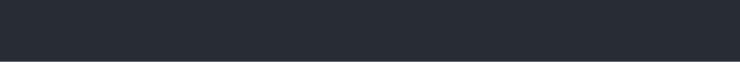
t = 0.00 s
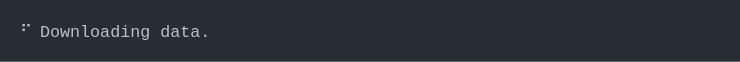
t = 1.12 s
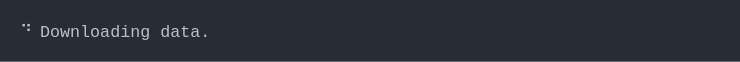
t = 2.24 s
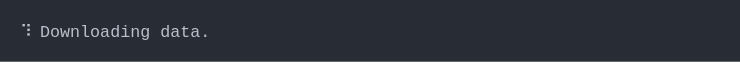
t = 3.36 s
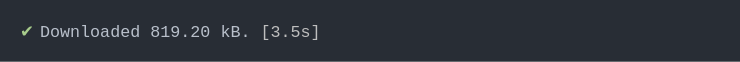
t = 4.49 s
t = 5.61 s: frame unchanged from t = 4.49 s, image omitted

The animated SVG that drew these frames (rendered in a browser with its animation timeline set to each time). Animation: 1 CSS @keyframes rule; one cycle of 6.73 s, repeats indefinitely.

<svg xmlns="http://www.w3.org/2000/svg" xmlns:xlink="http://www.w3.org/1999/xlink" width="740" height="61.709999999999994"><rect width="740" height="61.709999999999994" rx="0" ry="0" class="a"></rect><svg height="21.709999999999997" viewBox="0 0 70 2.171" width="700" x="20" xmlns="http://www.w3.org/2000/svg" xmlns:xlink="http://www.w3.org/1999/xlink" y="20"><style>.a{fill:rgb(40,45,53)}.b{font-family:'Fira Code',Monaco,Consolas,Menlo,'Bitstream Vera Sans Mono','Powerline Symbols',monospace}.c{fill:rgb(185,192,203);white-space:pre}.d{fill:rgb(168,204,140);white-space:pre}.e{fill:rgb(190,190,190);white-space:pre}.f{fill:transparent}.h{animation-duration:6.72693109512329s;animation-iteration-count:infinite;animation-name:g;animation-timing-function:steps(1,end)}@keyframes g{0%{transform:translateX(-0px)}0%{transform:translateX(-70px)}1.6%{transform:translateX(-140px)}1.6%{transform:translateX(-210px)}3.2%{transform:translateX(-280px)}4.8%{transform:translateX(-350px)}6.3%{transform:translateX(-420px)}7.9%{transform:translateX(-490px)}9.4%{transform:translateX(-560px)}10.8%{transform:translateX(-630px)}12.4%{transform:translateX(-700px)}13.9%{transform:translateX(-770px)}15.5%{transform:translateX(-840px)}17%{transform:translateX(-910px)}18.5%{transform:translateX(-980px)}20.1%{transform:translateX(-1050px)}21.8%{transform:translateX(-1120px)}23.3%{transform:translateX(-1190px)}24.9%{transform:translateX(-1260px)}26.4%{transform:translateX(-1330px)}28%{transform:translateX(-1400px)}29.6%{transform:translateX(-1470px)}31.2%{transform:translateX(-1540px)}32.7%{transform:translateX(-1610px)}34.3%{transform:translateX(-1680px)}35.8%{transform:translateX(-1750px)}37.4%{transform:translateX(-1820px)}38.9%{transform:translateX(-1890px)}40.5%{transform:translateX(-1960px)}41.5%{transform:translateX(-2030px)}43.1%{transform:translateX(-2100px)}44.8%{transform:translateX(-2170px)}46.4%{transform:translateX(-2240px)}47.9%{transform:translateX(-2310px)}49.5%{transform:translateX(-2380px)}51%{transform:translateX(-2450px)}52.5%{transform:translateX(-2520px)}53.9%{transform:translateX(-2590px)}53.9%{transform:translateX(-2660px)}100%{transform:translateX(-2730px)}}</style><g font-family="&#x27;Fira Code&#x27;,Monaco,Consolas,Menlo,&#x27;Bitstream Vera Sans Mono&#x27;,&#x27;Powerline Symbols&#x27;,monospace" font-size="1.67" class="b"><defs><symbol id="1"><text x="0" y="1.67" class="c">⠙</text><text x="2.004" y="1.67" class="c">Downloading</text><text x="14.027999999999999" y="1.67" class="c">data.</text></symbol><symbol id="2"><text x="0" y="1.67" class="c">⠹</text><text x="2.004" y="1.67" class="c">Downloading</text><text x="14.027999999999999" y="1.67" class="c">data.</text></symbol><symbol id="3"><text x="0" y="1.67" class="c">⠸</text><text x="2.004" y="1.67" class="c">Downloading</text><text x="14.027999999999999" y="1.67" class="c">data.</text></symbol><symbol id="4"><text x="0" y="1.67" class="c">⠼</text><text x="2.004" y="1.67" class="c">Downloading</text><text x="14.027999999999999" y="1.67" class="c">data.</text></symbol><symbol id="5"><text x="0" y="1.67" class="c">⠴</text><text x="2.004" y="1.67" class="c">Downloading</text><text x="14.027999999999999" y="1.67" class="c">data.</text></symbol><symbol id="6"><text x="0" y="1.67" class="c">⠦</text><text x="2.004" y="1.67" class="c">Downloading</text><text x="14.027999999999999" y="1.67" class="c">data.</text></symbol><symbol id="7"><text x="0" y="1.67" class="c">⠧</text><text x="2.004" y="1.67" class="c">Downloading</text><text x="14.027999999999999" y="1.67" class="c">data.</text></symbol><symbol id="8"><text x="0" y="1.67" class="c">⠇</text><text x="2.004" y="1.67" class="c">Downloading</text><text x="14.027999999999999" y="1.67" class="c">data.</text></symbol><symbol id="9"><text x="0" y="1.67" class="c">⠏</text><text x="2.004" y="1.67" class="c">Downloading</text><text x="14.027999999999999" y="1.67" class="c">data.</text></symbol><symbol id="10"><text x="0" y="1.67" class="c">⠋</text><text x="2.004" y="1.67" class="c">Downloading</text><text x="14.027999999999999" y="1.67" class="c">data.</text></symbol><symbol id="11"><text x="0" y="1.67" class="d">✔</text><text x="2.004" y="1.67" class="c">Downloaded</text><text x="13.026" y="1.67" class="c">819.20</text><text x="20.04" y="1.67" class="c">kB.</text><text x="24.048" y="1.67" class="e">[3.5s]</text></symbol><symbol id="a"><rect height="2" width="70" x="0" y="0" class="f"></rect></symbol></defs><rect height="2.171" width="70" class="a"></rect><g class="h"><svg x="0" y="0" width="2800"><svg x="0"><use xlink:href="#a"></use></svg><svg x="70"><use xlink:href="#a"></use></svg><svg x="140"><use xlink:href="#a"></use></svg><svg x="210"><use xlink:href="#a"></use><use xlink:href="#1" y="0"></use></svg><svg x="280"><use xlink:href="#a"></use><use xlink:href="#2" y="0"></use></svg><svg x="350"><use xlink:href="#a"></use><use xlink:href="#3" y="0"></use></svg><svg x="420"><use xlink:href="#a"></use><use xlink:href="#4" y="0"></use></svg><svg x="490"><use xlink:href="#a"></use><use xlink:href="#5" y="0"></use></svg><svg x="560"><use xlink:href="#a"></use><use xlink:href="#6" y="0"></use></svg><svg x="630"><use xlink:href="#a"></use><use xlink:href="#7" y="0"></use></svg><svg x="700"><use xlink:href="#a"></use><use xlink:href="#8" y="0"></use></svg><svg x="770"><use xlink:href="#a"></use><use xlink:href="#9" y="0"></use></svg><svg x="840"><use xlink:href="#a"></use><use xlink:href="#10" y="0"></use></svg><svg x="910"><use xlink:href="#a"></use><use xlink:href="#1" y="0"></use></svg><svg x="980"><use xlink:href="#a"></use><use xlink:href="#2" y="0"></use></svg><svg x="1050"><use xlink:href="#a"></use><use xlink:href="#3" y="0"></use></svg><svg x="1120"><use xlink:href="#a"></use><use xlink:href="#4" y="0"></use></svg><svg x="1190"><use xlink:href="#a"></use><use xlink:href="#5" y="0"></use></svg><svg x="1260"><use xlink:href="#a"></use><use xlink:href="#6" y="0"></use></svg><svg x="1330"><use xlink:href="#a"></use><use xlink:href="#7" y="0"></use></svg><svg x="1400"><use xlink:href="#a"></use><use xlink:href="#8" y="0"></use></svg><svg x="1470"><use xlink:href="#a"></use><use xlink:href="#9" y="0"></use></svg><svg x="1540"><use xlink:href="#a"></use><use xlink:href="#10" y="0"></use></svg><svg x="1610"><use xlink:href="#a"></use><use xlink:href="#1" y="0"></use></svg><svg x="1680"><use xlink:href="#a"></use><use xlink:href="#2" y="0"></use></svg><svg x="1750"><use xlink:href="#a"></use><use xlink:href="#3" y="0"></use></svg><svg x="1820"><use xlink:href="#a"></use><use xlink:href="#4" y="0"></use></svg><svg x="1890"><use xlink:href="#a"></use><use xlink:href="#5" y="0"></use></svg><svg x="1960"><use xlink:href="#a"></use><use xlink:href="#6" y="0"></use></svg><svg x="2030"><use xlink:href="#a"></use><use xlink:href="#7" y="0"></use></svg><svg x="2100"><use xlink:href="#a"></use><use xlink:href="#8" y="0"></use></svg><svg x="2170"><use xlink:href="#a"></use><use xlink:href="#9" y="0"></use></svg><svg x="2240"><use xlink:href="#a"></use><use xlink:href="#10" y="0"></use></svg><svg x="2310"><use xlink:href="#a"></use><use xlink:href="#1" y="0"></use></svg><svg x="2380"><use xlink:href="#a"></use><use xlink:href="#2" y="0"></use></svg><svg x="2450"><use xlink:href="#a"></use><use xlink:href="#3" y="0"></use></svg><svg x="2520"><use xlink:href="#a"></use><use xlink:href="#4" y="0"></use></svg><svg x="2590"><use xlink:href="#a"></use><use xlink:href="#11" y="0"></use></svg><svg x="2660"><use xlink:href="#a"></use><use xlink:href="#11" y="0"></use></svg><svg x="2730"><use xlink:href="#a"></use><use xlink:href="#11" y="0"></use></svg></svg></g></g></svg></svg>
